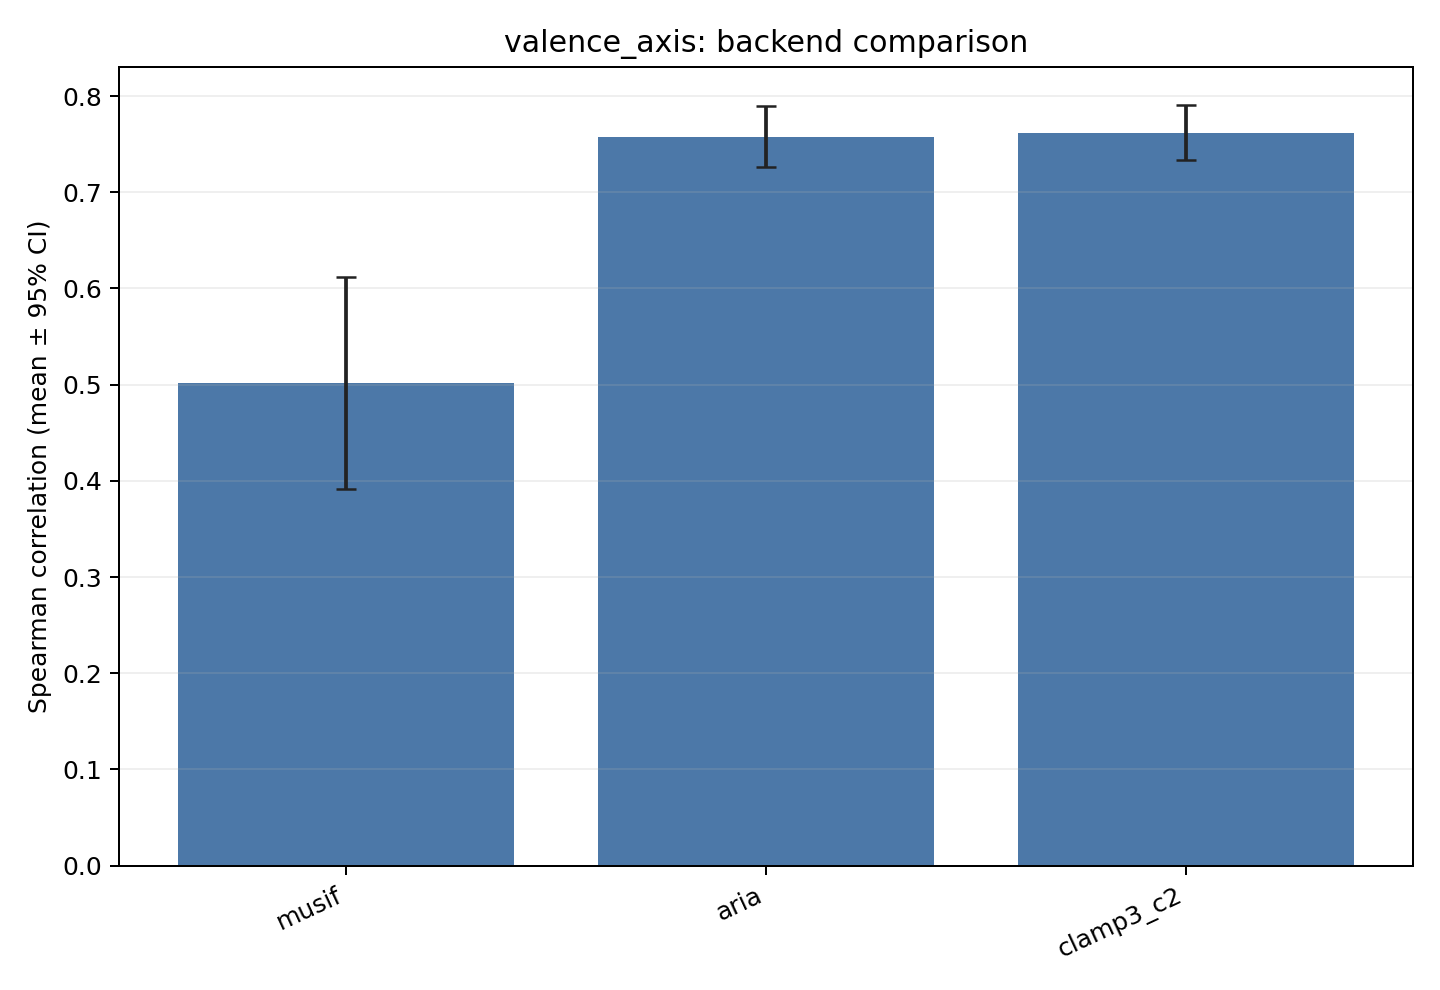

Data behind this chart, as committed beside it:
backend	metric	value	ci95	folds	support	output_dir
musif	spearman	0.5013	0.1102	5	200	/home/ecuser/music_llm_understanding/out…
aria	spearman	0.7577	0.03189	5	200	/home/ecuser/music_llm_understanding/out…
clamp3_c2	spearman	0.7621	0.02836	5	200	/home/ecuser/music_llm_understanding/out…
